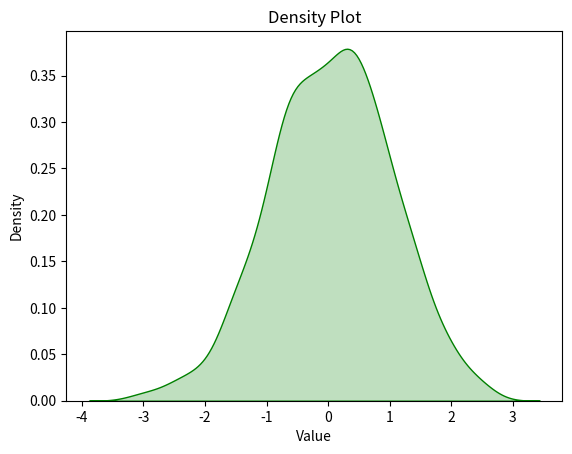

Reproduce this figure in Python.
# DensityPlot.py
import matplotlib.pyplot as plt
import seaborn as sns
import numpy as np

data = np.random.normal(0,1, 1000)

sns.kdeplot(data, shade=True, color='green')
plt.title('Density Plot')
plt.xlabel('Value')
plt.ylabel('Density')
plt.show()